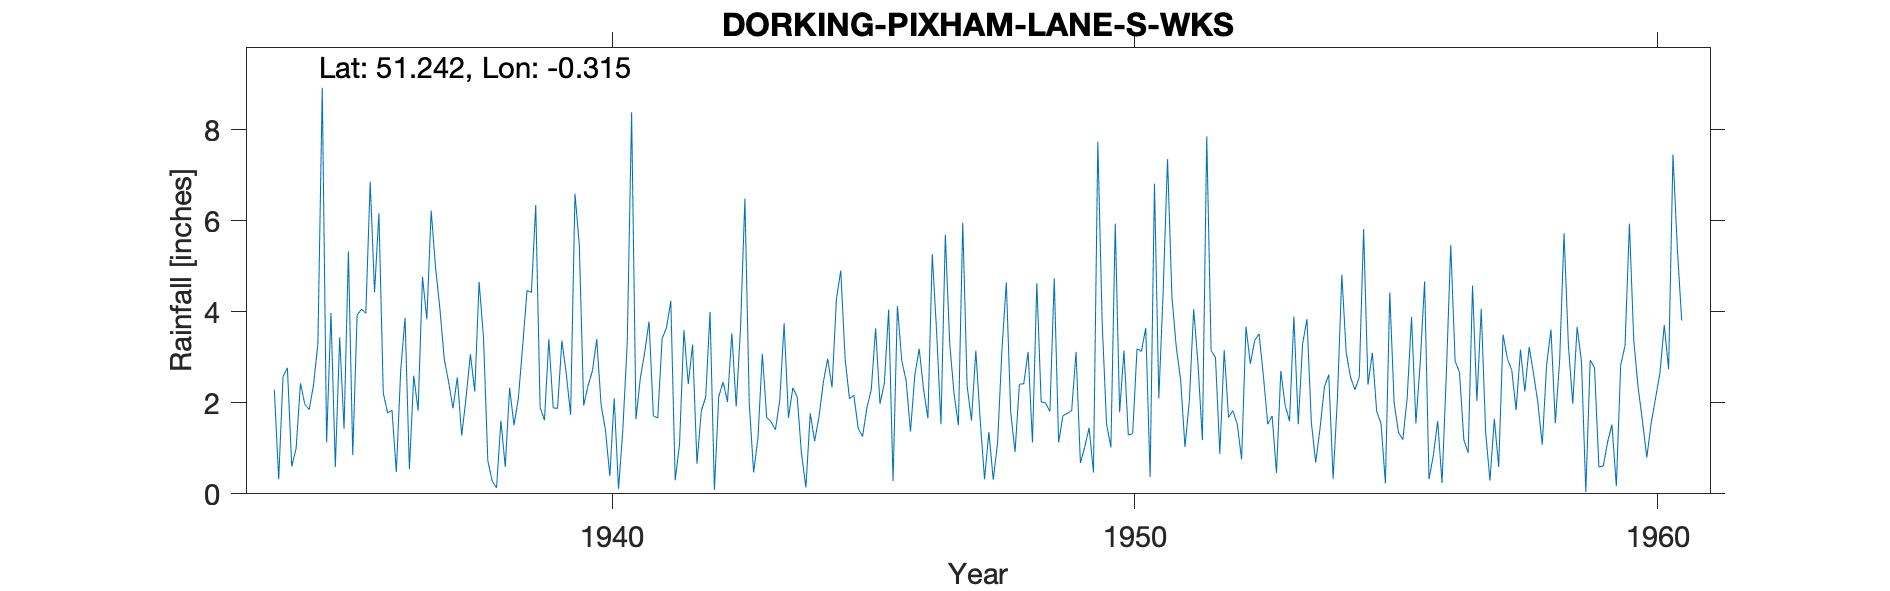

Source data for this figure (header and first rows):
DORKING-PIXHAM-LANE-S-WKS, , , , , , , , , , , , , , , , , , , , , , , 
Grid ref, TQ177505, Long, -0.3152, Lat, 51.24, Elevation, 138, ft, , , , , , , , , , , , , , , 
Station no, 113/5, , , , , , , , , , , , , , , , , , , , , , 
, 1931, 1932, 1933, 1934, 1935, 1936, 1937, 1938, 1939, 1940, 1941, 1942, 1943, 1944, 1945, 1946, 1947, 1948, 1949, 1950, 1951, 1952, 1953
January, , , , 2.29, 1.13, 6.17, 6.23, 3.45, 6.35, 2.38, 2.54, 3.28, 6.49, 2.13, 2.09, 2.93, 2.2, 4.65, 1.13, 1.02, 4.46, 3, 1.53
February, , , , 0.32, 3.98, 2.22, 4.98, 0.73, 1.9, 2.7, 3.11, 0.66, 1.99, 0.87, 2.17, 2.49, 1.51, 1.8, 1.72, 5.94, 7.36, 0.88, 1.71
March, , , , 2.58, 0.59, 1.78, 4.07, 0.28, 1.62, 3.4, 3.79, 1.83, 0.47, 0.14, 1.44, 1.37, 5.96, 0.92, 1.77, 1.79, 4.34, 3.16, 0.46
April, , , , 2.77, 3.44, 1.84, 2.96, 0.13, 3.4, 1.95, 1.71, 2.12, 1.23, 1.77, 1.26, 2.61, 2.38, 2.41, 1.83, 3.15, 3.23, 1.68, 2.7
May, , , , 0.6, 1.43, 0.48, 2.46, 1.61, 1.89, 1.4, 1.67, 4, 3.08, 1.16, 1.89, 3.19, 1.61, 2.42, 3.12, 1.29, 2.51, 1.83, 1.94
June, , , , 1, 5.33, 2.71, 1.88, 0.59, 1.88, 0.39, 3.41, 0.09, 1.68, 1.69, 2.29, 2.3, 3.15, 3.12, 0.68, 1.33, 1.03, 1.53, 1.6
July, , , , 2.43, 0.85, 3.87, 2.56, 2.33, 3.37, 2.1, 3.65, 2.14, 1.58, 2.45, 3.64, 1.66, 1.62, 1.13, 1.03, 3.19, 2.04, 0.76, 3.9
August, , , , 1.97, 3.93, 0.54, 1.28, 1.51, 2.64, 0.11, 4.24, 2.46, 1.41, 2.97, 1.98, 5.27, 0.32, 4.63, 1.45, 3.13, 4.06, 3.68, 1.53
September, , , , 1.85, 4.06, 2.6, 2.11, 2.09, 1.74, 1.43, 0.3, 2.02, 2.05, 2.34, 2.43, 3.56, 1.36, 2.02, 0.47, 3.65, 2.84, 2.86, 3.3
October, , , , 2.4, 3.97, 1.83, 3.07, 3.26, 6.6, 3.33, 1.09, 3.53, 3.75, 4.28, 4.05, 1.53, 0.31, 2, 7.74, 0.37, 1.18, 3.37, 3.84
November, , , , 3.3, 6.86, 4.77, 2.25, 4.47, 5.46, 8.39, 3.6, 1.92, 1.67, 4.91, 0.28, 5.7, 1.13, 1.81, 3.76, 6.82, 7.86, 3.52, 1.57
December, , , , 8.93, 4.43, 3.84, 4.66, 4.43, 1.94, 1.64, 2.41, 3.65, 2.33, 2.97, 4.13, 3.31, 3.18, 4.74, 1.54, 2.1, 3.15, 2.59, 0.69
Total, , , , 30.44, 40, 32.65, 38.51, 24.88, 38.79, 29.22, 31.52, 27.7, 27.73, 27.68, 27.65, 35.92, 24.73, 31.65, 26.24, 33.78, 44.06, 28.86, 24.77
1938 Jan 12 Inspection OK, , , , , , , , , , , , , , , , , , , , , , , 
1946 July 11 Inspection Gauge sound Expo…, , , , , , , , , , , , , , , , , , , , , , , 
1945 June Oct Figures altered but only 0…, , , , , , , , , , , , , , , , , , , , , , , 
1949 Feb Mar and total changed No note a…, , , , , , , , , , , , , , , , , , , , , , , 
1949 Total printed in BR is as originall…, , , , , , , , , , , , , , , , , , , , , , , 
1954 Nov 10 Inspection Gauge sound Site …, , , , , , , , , , , , , , , , , , , , , , , 
SRC_ID 6519, , , , , , , , , , , , , , , , , , , , , , , 
1934-1998, , , , , , , , , , , , , , , , , , , , , , , 
